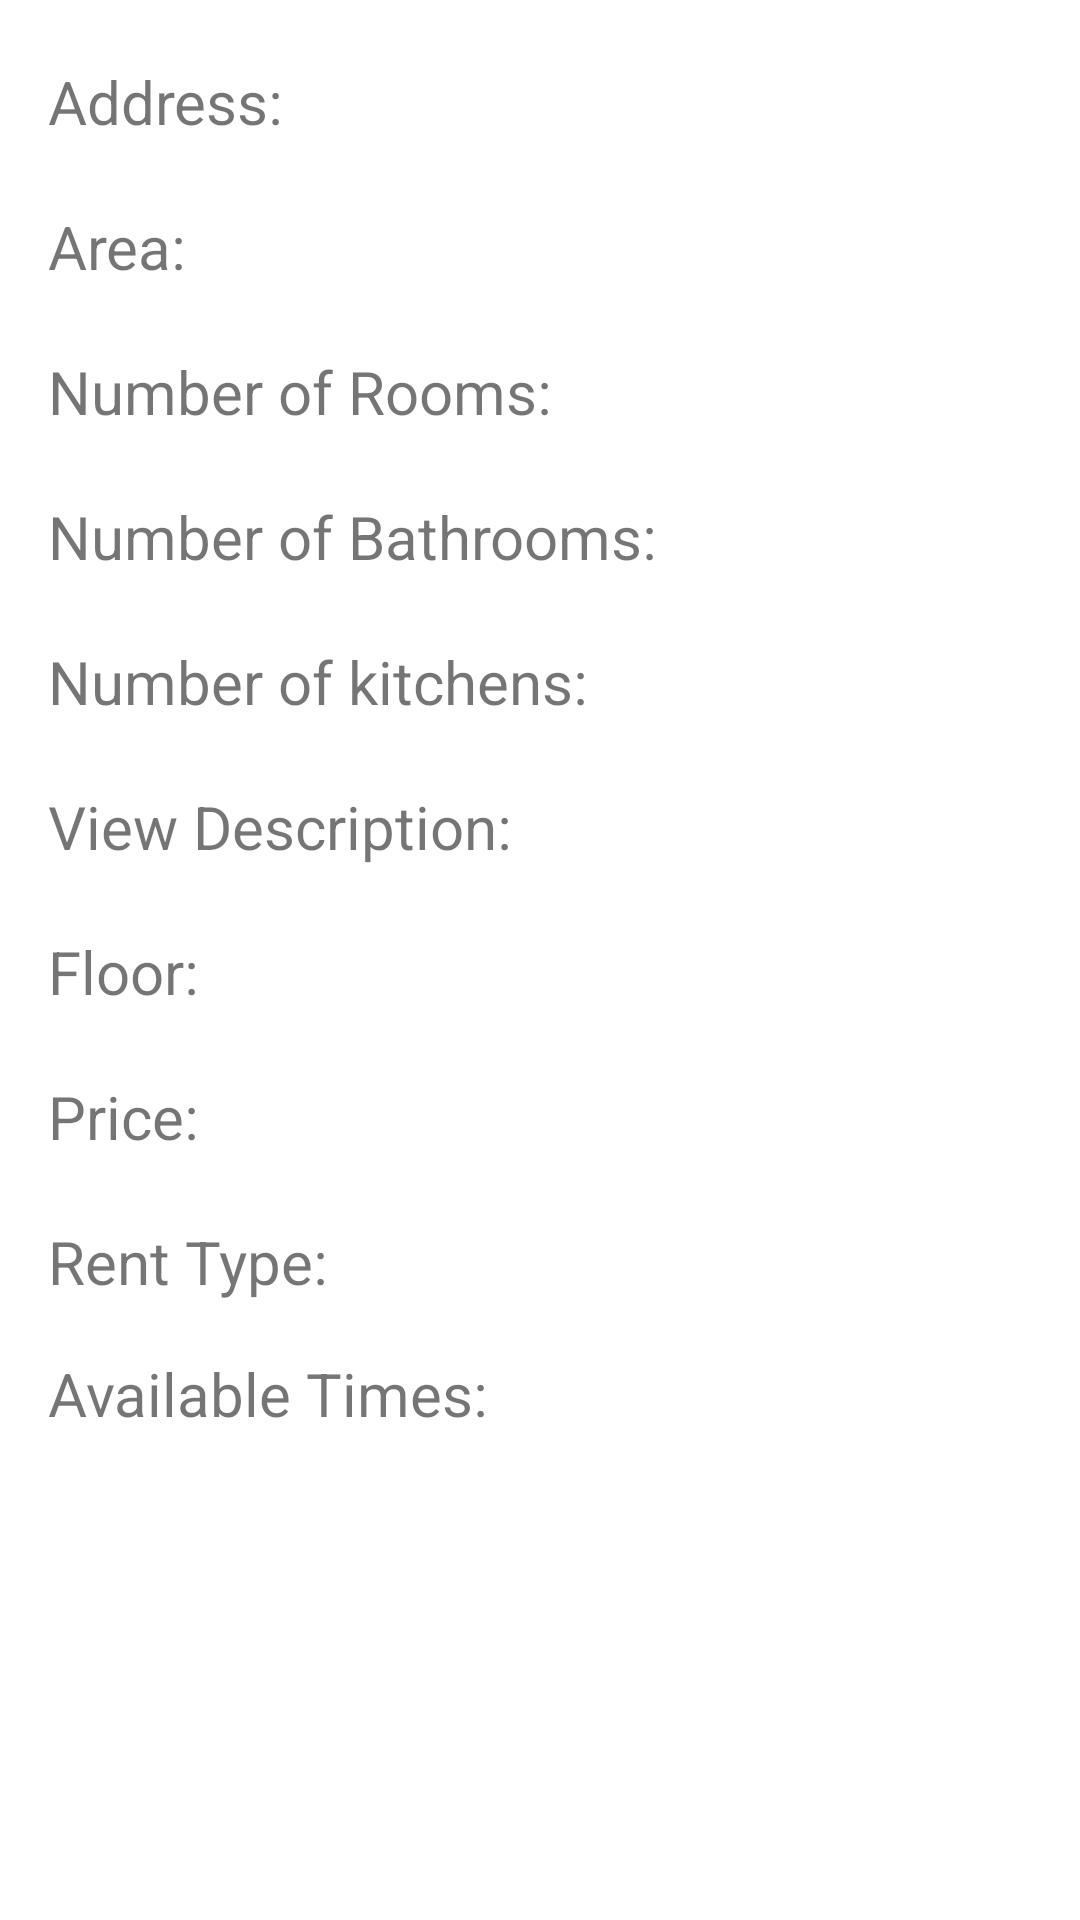

Produce the Android XML layout that renders to this screen, including the resource entries it uses.
<!-- AndroidManifest.xml: application theme Theme.MiniOLX -->
<!-- res/layout/activity_apartment_details.xml -->
<?xml version="1.0" encoding="utf-8"?>
<androidx.core.widget.NestedScrollView xmlns:android="http://schemas.android.com/apk/res/android"
    xmlns:app="http://schemas.android.com/apk/res-auto"
    xmlns:tools="http://schemas.android.com/tools"
    android:layout_width="match_parent"
    android:layout_height="match_parent"
    tools:context=".activities.ApartmentDetailsActivity">

    <LinearLayout
        android:layout_width="match_parent"
        android:layout_height="wrap_content"
        android:orientation="vertical">

        <androidx.recyclerview.widget.RecyclerView
            android:id="@+id/rv_pictures"
            android:layout_width="match_parent"
            android:layout_height="wrap_content"/>

        <LinearLayout
            android:layout_width="wrap_content"
            android:layout_height="wrap_content"
            android:layout_marginStart="16dp"
            android:layout_marginTop="16dp">

            <TextView
                android:layout_width="wrap_content"
                android:layout_height="wrap_content"
                android:text="Address: "
                android:textSize="20sp" />

            <TextView
                android:id="@+id/tv_address"
                style="@style/textDetails"
                android:layout_width="wrap_content"
                android:layout_height="wrap_content"
                tools:text="Cairo" />

        </LinearLayout>

        <LinearLayout
            android:layout_width="wrap_content"
            android:layout_height="wrap_content"
            android:layout_marginStart="16dp"
            android:layout_marginTop="16dp">

            <TextView
                android:layout_width="wrap_content"
                android:layout_height="wrap_content"
                android:text="Area: "
                android:textSize="20sp" />

            <TextView
                android:id="@+id/tv_area"
                style="@style/textDetails"
                android:layout_width="wrap_content"
                android:layout_height="wrap_content"
                tools:text="125 meters" />

        </LinearLayout>

        <LinearLayout
            android:layout_width="wrap_content"
            android:layout_height="wrap_content"
            android:layout_marginStart="16dp"
            android:layout_marginTop="16dp">

            <TextView
                android:layout_width="wrap_content"
                android:layout_height="wrap_content"
                android:text="Number of Rooms: "
                android:textSize="20sp" />

            <TextView
                android:id="@+id/tv_rooms_number"
                style="@style/textDetails"
                android:layout_width="wrap_content"
                android:layout_height="wrap_content"
                tools:text="3" />

        </LinearLayout>

        <LinearLayout
            android:layout_width="wrap_content"
            android:layout_height="wrap_content"
            android:layout_marginStart="16dp"
            android:layout_marginTop="16dp">

            <TextView
                android:layout_width="wrap_content"
                android:layout_height="wrap_content"
                android:text="Number of Bathrooms: "
                android:textSize="20sp" />

            <TextView
                android:id="@+id/tv_bathroom_number"
                style="@style/textDetails"
                android:layout_width="wrap_content"
                android:layout_height="wrap_content"
                tools:text="1" />

        </LinearLayout>

        <LinearLayout
            android:layout_width="wrap_content"
            android:layout_height="wrap_content"
            android:layout_marginStart="16dp"
            android:layout_marginTop="16dp">

            <TextView
                android:layout_width="wrap_content"
                android:layout_height="wrap_content"
                android:text="Number of kitchens: "
                android:textSize="20sp" />

            <TextView
                android:id="@+id/tv_kitchen_number"
                style="@style/textDetails"
                android:layout_width="wrap_content"
                android:layout_height="wrap_content"
                tools:text="1" />

        </LinearLayout>

        <LinearLayout
            android:layout_width="wrap_content"
            android:layout_height="wrap_content"
            android:layout_marginStart="16dp"
            android:layout_marginTop="16dp">

            <TextView
                android:layout_width="wrap_content"
                android:layout_height="wrap_content"
                android:text="View Description: "
                android:textSize="20sp" />

            <TextView
                android:id="@+id/tv_description"
                style="@style/textDetails"
                android:layout_width="wrap_content"
                android:layout_height="wrap_content"
                tools:text="Great View" />

        </LinearLayout>

        <LinearLayout
            android:layout_width="wrap_content"
            android:layout_height="wrap_content"
            android:layout_marginStart="16dp"
            android:layout_marginTop="16dp">

            <TextView
                android:layout_width="wrap_content"
                android:layout_height="wrap_content"
                android:text="Floor: "
                android:textSize="20sp" />

            <TextView
                android:id="@+id/tv_floor"
                style="@style/textDetails"
                android:layout_width="wrap_content"
                android:layout_height="wrap_content"
                tools:text="4" />

        </LinearLayout>

        <LinearLayout
            android:layout_width="wrap_content"
            android:layout_height="wrap_content"
            android:layout_marginStart="16dp"
            android:layout_marginTop="16dp">

            <TextView
                android:layout_width="wrap_content"
                android:layout_height="wrap_content"
                android:text="Price: "
                android:textSize="20sp" />

            <TextView
                android:id="@+id/tv_price"
                style="@style/textDetails"
                android:layout_width="wrap_content"
                android:layout_height="wrap_content"
                tools:text="1500 L.E." />

        </LinearLayout>

        <LinearLayout
            android:layout_width="wrap_content"
            android:layout_height="wrap_content"
            android:layout_marginStart="16dp"
            android:layout_marginTop="16dp">

            <TextView
                android:layout_width="wrap_content"
                android:layout_height="wrap_content"
                android:text="Rent Type: "
                android:textSize="20sp" />

            <TextView
                android:id="@+id/tv_rent_type"
                style="@style/textDetails"
                android:layout_width="wrap_content"
                android:layout_height="wrap_content"
                tools:text="Weekly" />

        </LinearLayout>

        <LinearLayout
            android:layout_width="match_parent"
            android:layout_height="wrap_content"
            android:layout_marginStart="16dp"
            android:layout_marginTop="16dp"
            android:orientation="vertical">

            <TextView
                android:layout_width="wrap_content"
                android:layout_height="wrap_content"
                android:text="Available Times: "
                android:textSize="20sp" />

            <ListView
                android:id="@+id/lv_available_time"
                android:layout_width="match_parent"
                android:layout_height="240dp"
                android:nestedScrollingEnabled="true" />

        </LinearLayout>

    </LinearLayout>

</androidx.core.widget.NestedScrollView>
<!-- resources referenced by this layout -->
<resources>
  <style name="textDetails">
          <item name="android:layout_marginStart">8dp</item>
          <item name="android:textColor">@color/black</item>
          <item name="android:textSize">24sp</item>
      </style>
  <style name="Theme.MiniOLX" parent="Theme.MaterialComponents.DayNight.DarkActionBar">
          
          <item name="colorPrimary">@color/purple_500</item>
          <item name="colorPrimaryVariant">@color/purple_700</item>
          <item name="colorOnPrimary">@color/white</item>
          
          <item name="colorSecondary">@color/teal_200</item>
          <item name="colorSecondaryVariant">@color/teal_700</item>
          <item name="colorOnSecondary">@color/black</item>
          
          <item name="android:statusBarColor" tools:targetApi="l">?attr/colorPrimaryVariant</item>
          
      </style>
  <color name="black">#FF000000</color>
  <color name="purple_500">#FF6200EE</color>
  <color name="purple_700">#FF3700B3</color>
  <color name="white">#FFFFFFFF</color>
  <color name="teal_200">#FF03DAC5</color>
  <color name="teal_700">#FF018786</color>
</resources>
